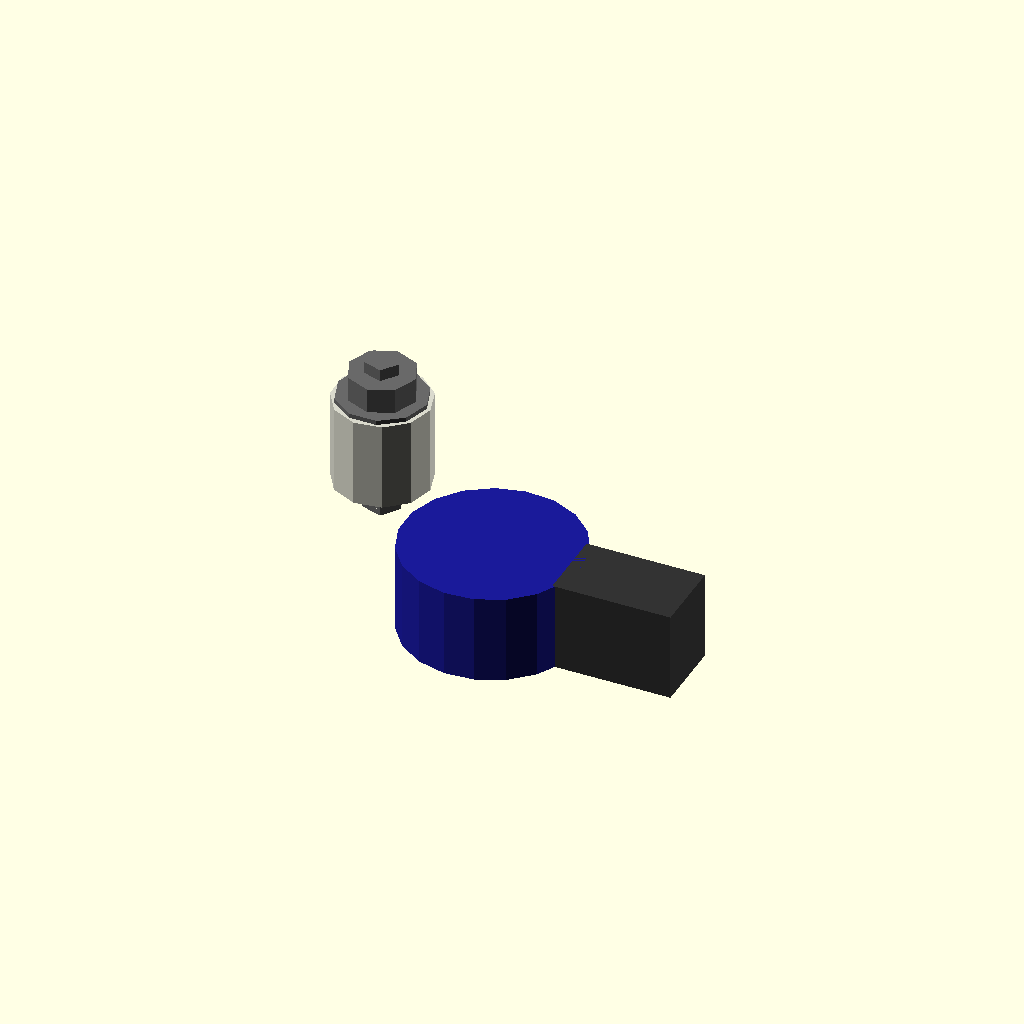
Cell 1: rendered with the file's own defaults.
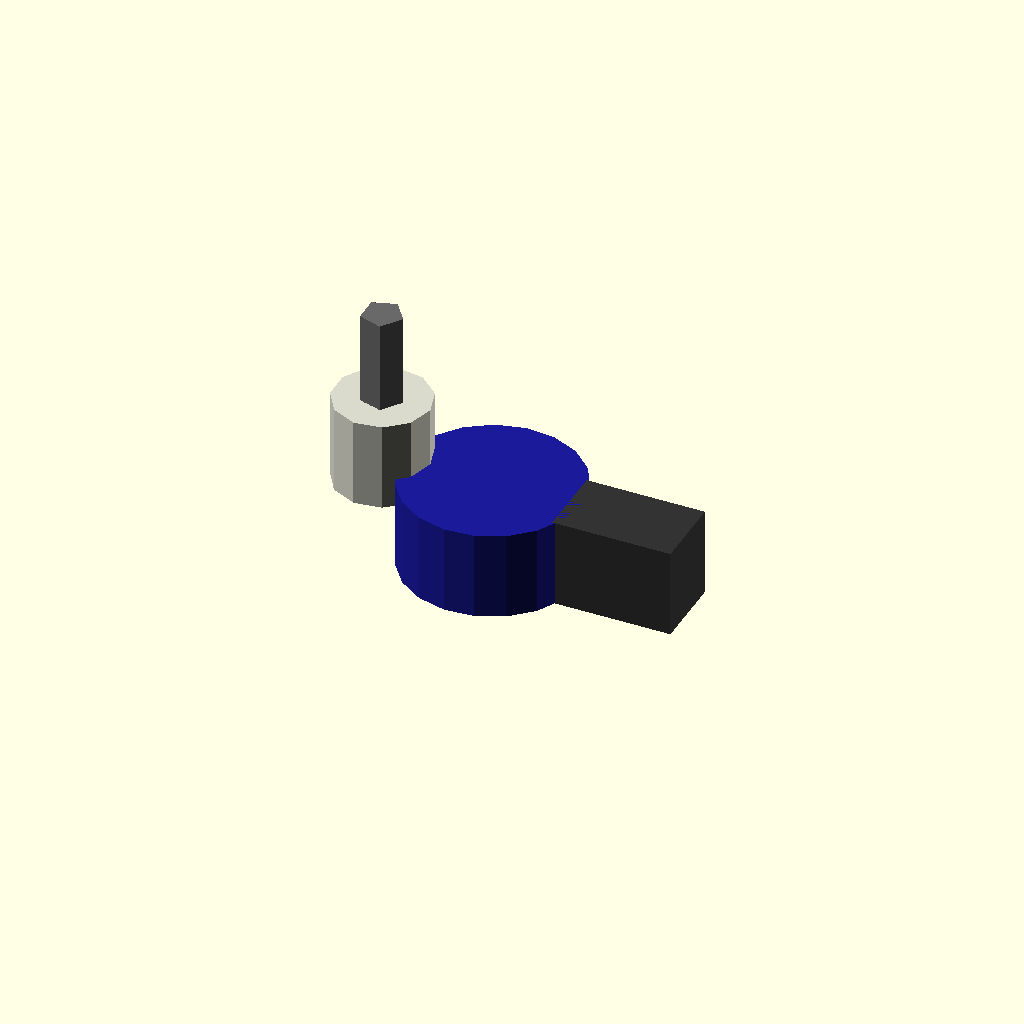
Cell 2 — length_mm set to 0.5, the other parameters unchanged.
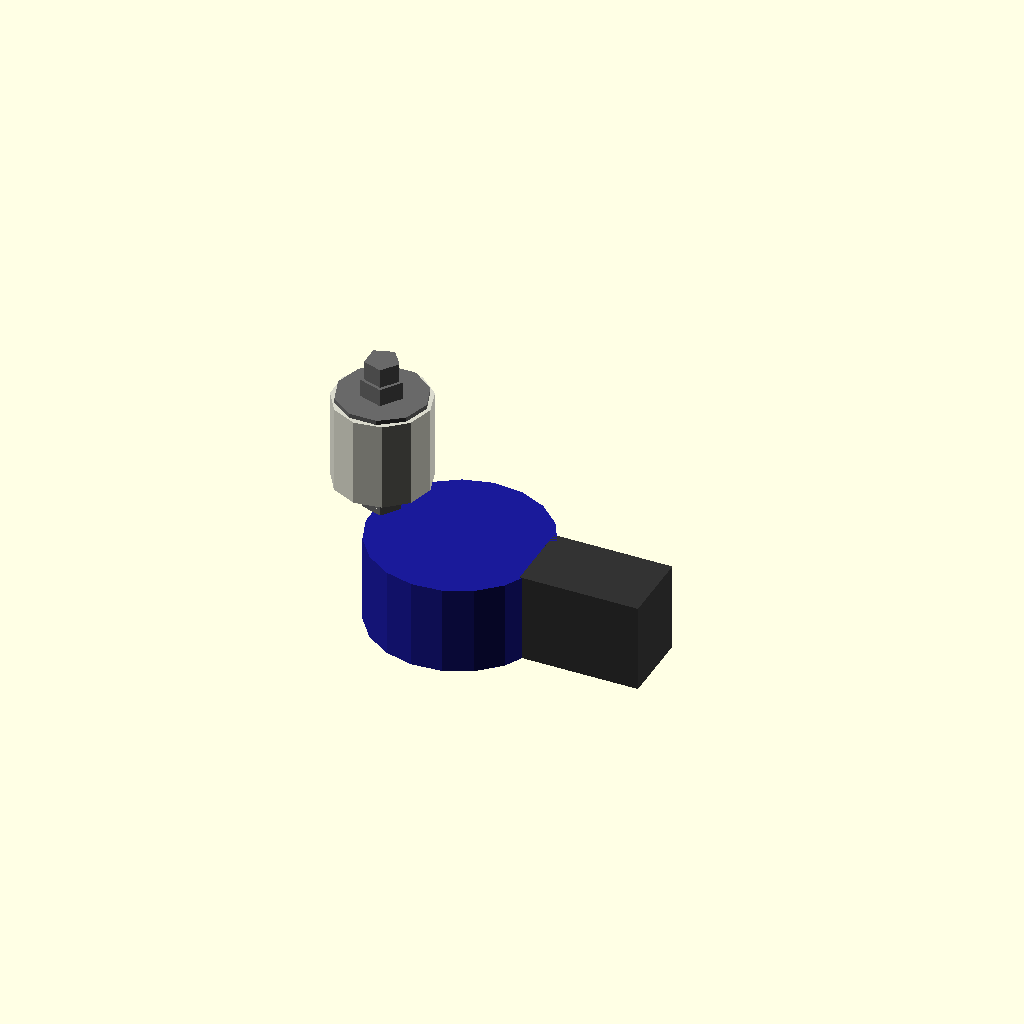
Cell 3: head_diameter_mm = 0.1 (everything else at default).
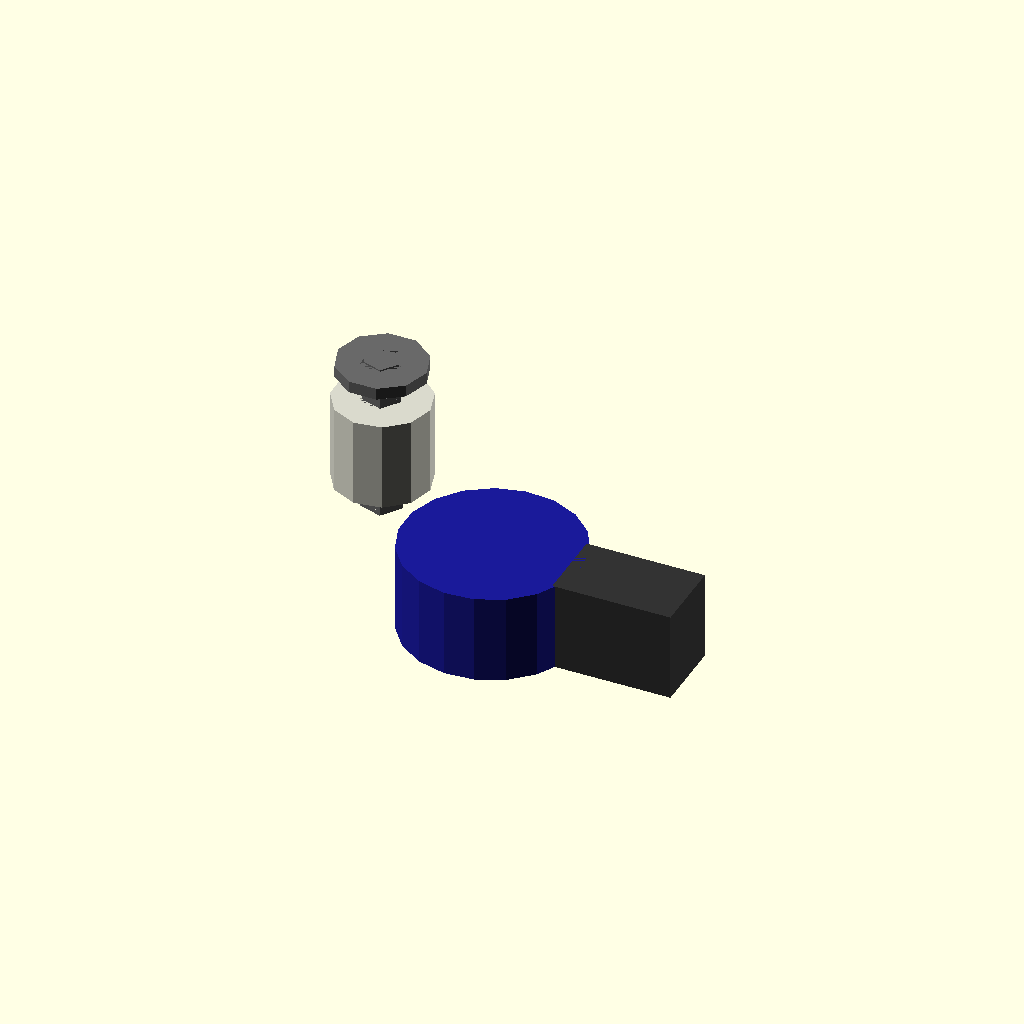
Cell 4: the same model with head_height_mm = 0.1.
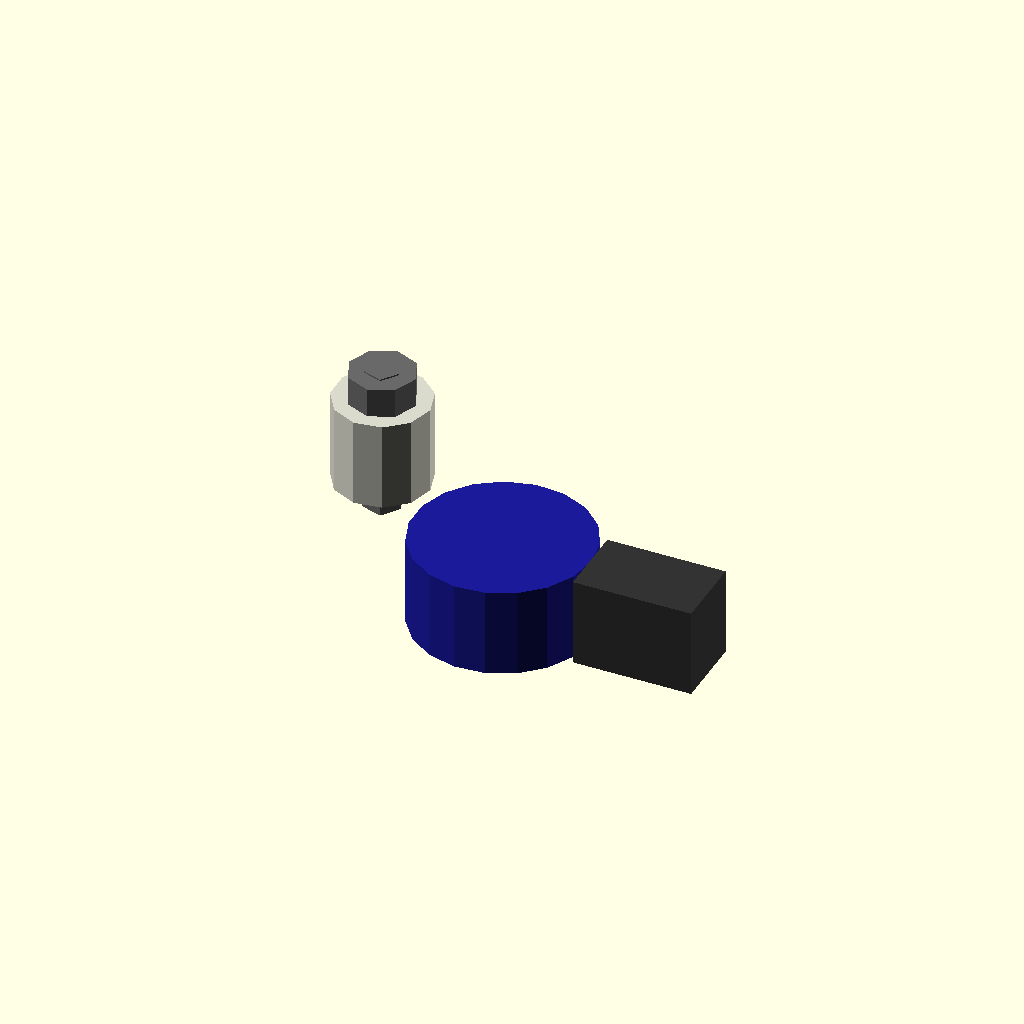
Cell 5: overlap_mm = 0.1 (everything else at default).
All cells are drawn from one camera (rotation 55°, 0°, 25°, orthographic, colour scheme Cornfield), so only the parameter changes between them.
The OpenSCAD source (results/nopscadlib/ablations/no_recovery/scad/screw__M2p5_cap_screw.scad):
// Parameters
shank_diameter_mm = 2.5; //[1.25:5:0.1]
length_mm = 10; //[5:20:0.5]
head_diameter_mm = 4.5; //[2.25:9:0.1]
head_height_mm = 2.5; //[1.25:5:0.1]
overlap_mm = 0.8; //[0.5:2:0.1]
threaded = 1; //[0:1:1]
thread_pitch_mm = 0.45; //[0.25:1:0.05]
thread_depth_mm = 0.15; //[0.05:0.4:0.01]
thread_length_mm = 7; //[3.5:14:0.5]
socket_across_flats_mm = 2; //[1:4:0.1]
socket_depth_mm = 1.5; //[0.75:3:0.1]
washer_outer_diameter_mm = 6; //[3:12:0.1]
washer_thickness_mm = 0.8; //[0.4:1.6:0.1]
washer_hole_diameter_mm = 2.8; //[1.4:5.6:0.1]
pcb_spacer_height_mm = 6; //[3:12:0.5]
pcb_spacer_wall_mm = 1.8; //[0.9:3.6:0.1]
pcb_spacer_clearance_diameter_mm = 2.9; //[1.5:6:0.1]
buzzer_diameter_mm = 12; //[6:24:0.5]
buzzer_height_mm = 6; //[3:12:0.5]
pin_socket_width_mm = 8; //[4:16:0.5]
pin_socket_depth_mm = 5; //[2.5:10:0.5]
pin_socket_height_mm = 6; //[3:12:0.5]

// PCB Spacer - complete geometry
module pcb_spacer() {
  color([0.85, 0.85, 0.8]) {
    difference() {
      cylinder(r=pcb_spacer_clearance_diameter_mm/2 + pcb_spacer_wall_mm, h=pcb_spacer_height_mm, center=true);
      translate([0, 0, -overlap_mm])
        cylinder(r=pcb_spacer_clearance_diameter_mm/2, h=pcb_spacer_height_mm + 2*overlap_mm, center=true);
    }
  }
}

// Screw and Washer - complete geometry
module screw_and_washer() {
  color("DimGray") {
    union() {
      // Screw Shank
      translate([0, 0, -head_height_mm/2])
        cylinder(r=shank_diameter_mm/2, h=length_mm - head_height_mm, center=true);
      // Cap Head
      translate([0, 0, length_mm/2 - head_height_mm/2])
        cylinder(r=head_diameter_mm/2, h=head_height_mm, center=true);
      // Hex Socket Recess
      translate([0, 0, length_mm/2 - socket_depth_mm/2 + overlap_mm])
        difference() {
          cylinder(r=(socket_across_flats_mm/2)/cos(30), h=socket_depth_mm, center=true);
        }
      // Thread Representation
      if (threaded) {
        translate([0, 0, -length_mm/2 + head_height_mm + thread_length_mm/2])
          cylinder(r=shank_diameter_mm/2 + thread_depth_mm, h=thread_length_mm, center=true);
      }
      // Washer
      translate([0, 0, length_mm/2 - head_height_mm - washer_thickness_mm/2 + overlap_mm])
        difference() {
          cylinder(r=washer_outer_diameter_mm/2, h=washer_thickness_mm, center=true);
          translate([0, 0, -overlap_mm])
            cylinder(r=washer_hole_diameter_mm/2, h=washer_thickness_mm + 2*overlap_mm, center=true);
        }
    }
  }
}

// Buzzer - complete geometry
module buzzer() {
  color([0.1, 0.1, 0.6]) {
    translate([head_diameter_mm/2 + buzzer_diameter_mm/2 - overlap_mm, 0, -length_mm/2 - pcb_spacer_height_mm + buzzer_height_mm/2 - overlap_mm])
      cylinder(r=buzzer_diameter_mm/2, h=buzzer_height_mm, center=true);
  }
}

// Pin Socket - complete geometry
module pin_socket() {
  color([0.2, 0.2, 0.2]) {
    translate([head_diameter_mm/2 + buzzer_diameter_mm + pin_socket_width_mm/2 - 2*overlap_mm, 0, -length_mm/2 - pcb_spacer_height_mm + pin_socket_height_mm/2 - overlap_mm])
      cube([pin_socket_width_mm, pin_socket_depth_mm, pin_socket_height_mm], center=true);
  }
}

// Assembly
module assembly() {
  screw_and_washer();
  pcb_spacer();
  buzzer();
  pin_socket();
}

assembly();
Customizer parameters (derived from the source; name, type, default, range or options):
shank_diameter_mm: number, default 2.5, range 0.1 to 1.25, step 5
length_mm: number, default 10, range 0.5 to 5, step 20
head_diameter_mm: number, default 4.5, range 0.1 to 2.25, step 9
head_height_mm: number, default 2.5, range 0.1 to 1.25, step 5
overlap_mm: number, default 0.8, range 0.1 to 0.5, step 2
threaded: number, default 1, range 0 to 1, step 1
thread_pitch_mm: number, default 0.45, range 0.05 to 0.25, step 1
thread_depth_mm: number, default 0.15, range 0.01 to 0.05, step 0.4
thread_length_mm: number, default 7, range 0.5 to 3.5, step 14
socket_across_flats_mm: number, default 2, range 0.1 to 1, step 4
socket_depth_mm: number, default 1.5, range 0.1 to 0.75, step 3
washer_outer_diameter_mm: number, default 6, range 0.1 to 3, step 12
washer_thickness_mm: number, default 0.8, range 0.1 to 0.4, step 1.6
washer_hole_diameter_mm: number, default 2.8, range 0.1 to 1.4, step 5.6
pcb_spacer_height_mm: number, default 6, range 0.5 to 3, step 12
pcb_spacer_wall_mm: number, default 1.8, range 0.1 to 0.9, step 3.6
pcb_spacer_clearance_diameter_mm: number, default 2.9, range 0.1 to 1.5, step 6
buzzer_diameter_mm: number, default 12, range 0.5 to 6, step 24
buzzer_height_mm: number, default 6, range 0.5 to 3, step 12
pin_socket_width_mm: number, default 8, range 0.5 to 4, step 16
pin_socket_depth_mm: number, default 5, range 0.5 to 2.5, step 10
pin_socket_height_mm: number, default 6, range 0.5 to 3, step 12
